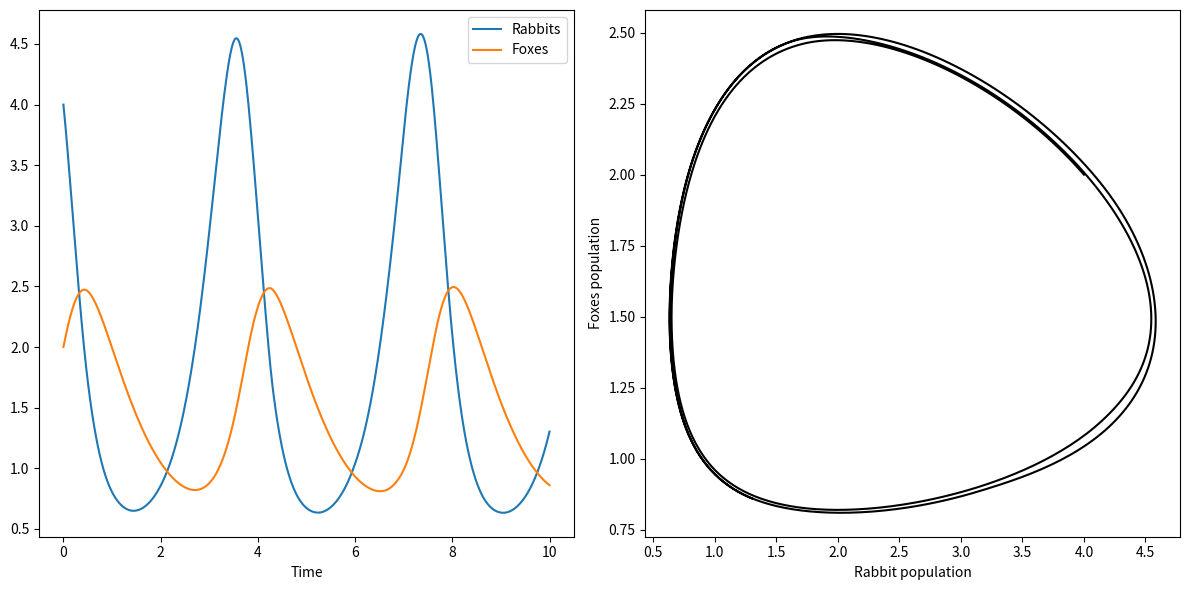
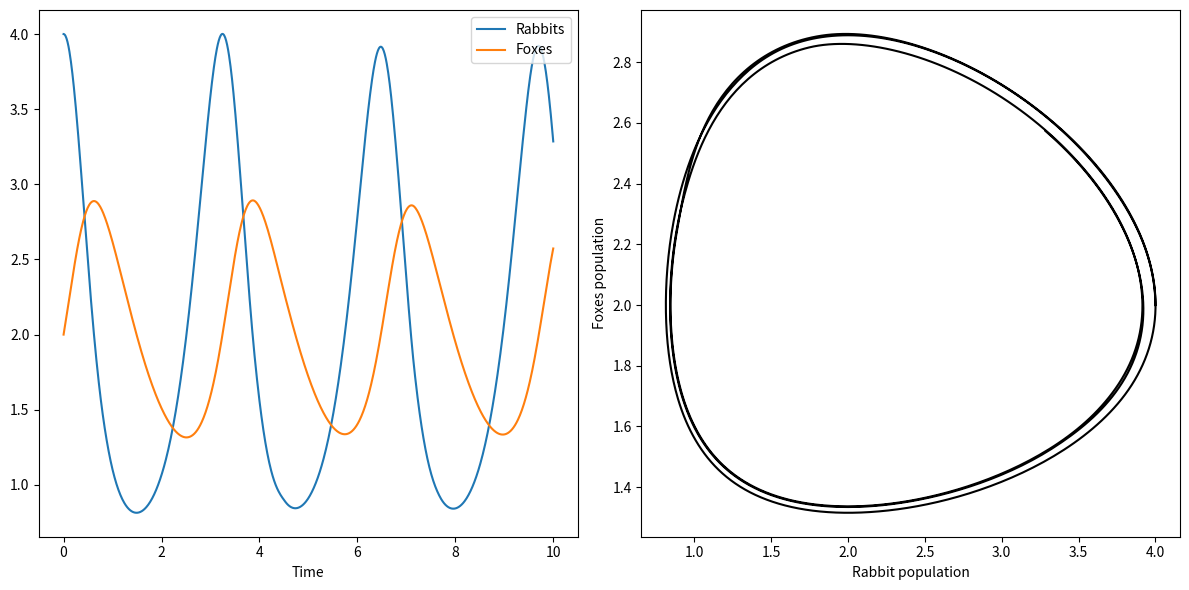
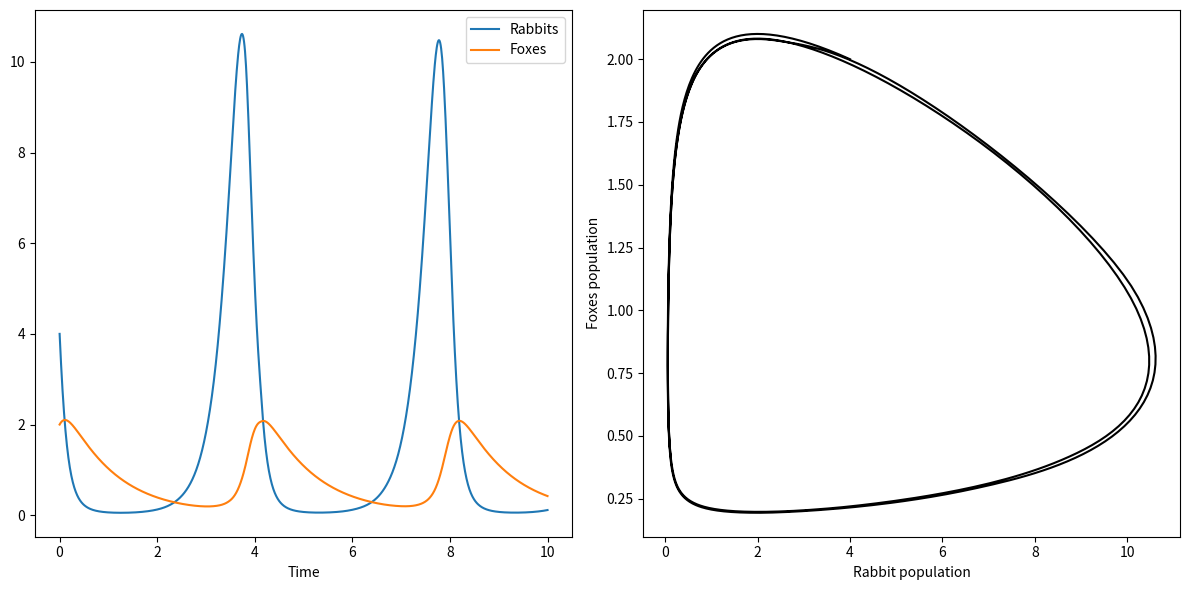
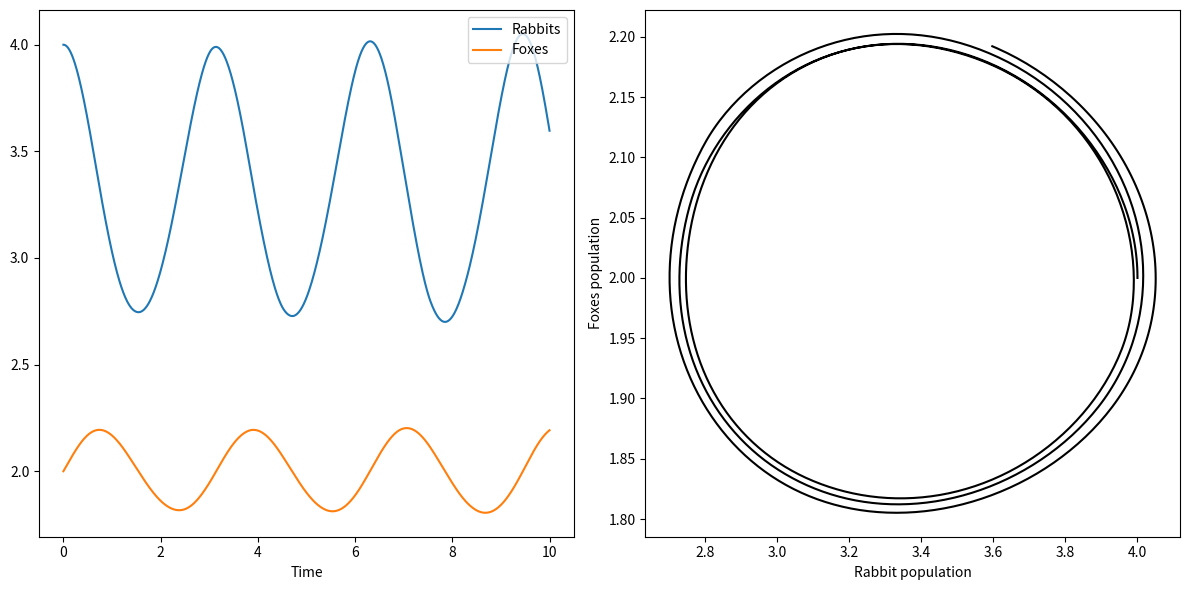
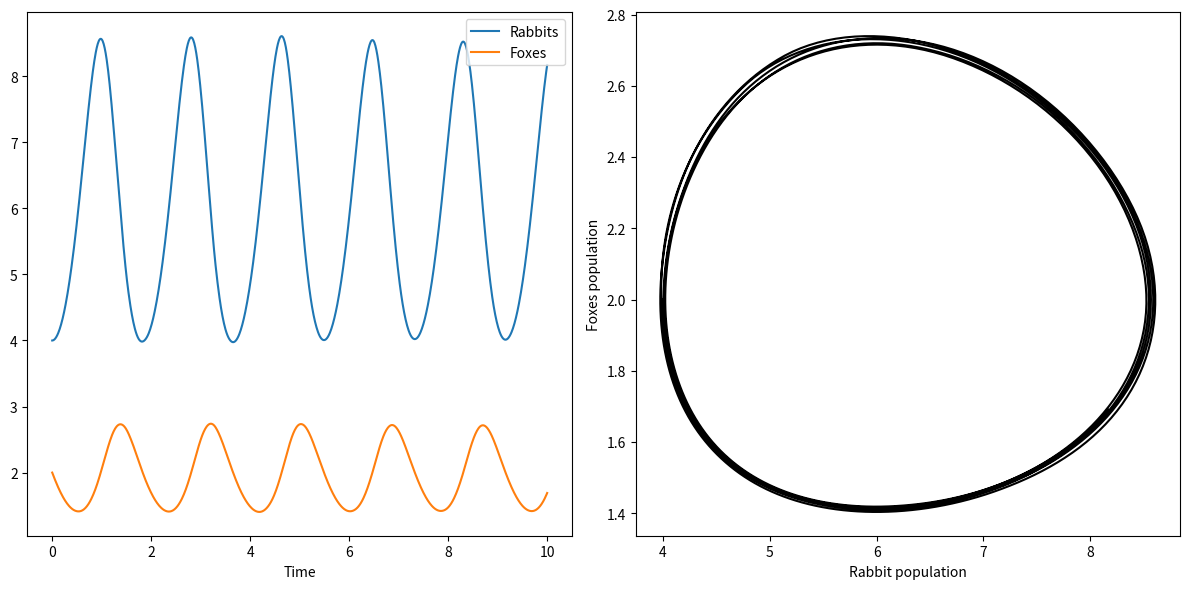

Here is the Python script that generated these plots, in order:
import numpy as np
import matplotlib.pyplot as plt
from scipy import integrate

def lotka(t, y, a, b, c, d):
    x, v = y 
    dxdt = a * x - b * x * v  
    dvdt = c * x * v - d * v  
    dydt = np.array([dxdt, dvdt])
    return dydt

def plot_lotka_volterra(a, b, c, d, x0=4, v0=2, tf=10, n=1001):
    lfun = lambda t, y: lotka(t, y, a, b, c, d)
    
    y0 = (x0, v0)
    
    t0 = 0  
    t = np.linspace(t0, tf, n)
    
    result = integrate.solve_ivp(fun=lfun, 
                                 t_span=(t0, tf),
                                 y0=y0,  
                                 method="RK45",  
                                 t_eval=t)  
    
    x, v = result.y 
    t = result.t 
    
    fig, ax = plt.subplots(1, 2, figsize=(12, 6)) 
    ax[0].plot(t, x, label=r"Rabbits")
    ax[0].plot(t, v, label=r"Foxes")
    ax[0].set_xlabel(r"Time")
    ax[0].legend(loc='upper right')
    
    ax[1].plot(x, v, 'k')
    ax[1].set_xlabel(r"Rabbit population")
    ax[1].set_ylabel(r"Foxes population")
    
    plt.tight_layout()
    #plt.savefig(f"a={a}, b={b}, c={c}, d={d}.svg", bbox_inches='tight')
    plt.show()


parameter_sets = [
    {"a": 3, "b": 2, "c": 0.5, "d": 1},
    {"a": 4, "b": 2, "c": 0.5, "d": 1}, 
    {"a": 4, "b": 5, "c": 0.5, "d": 1},
    {"a": 4, "b": 2, "c": 0.3, "d": 1},
    {"a": 4, "b": 2, "c": 0.5, "d": 3},
]
for params in parameter_sets:
    a = params["a"]
    b = params["b"]
    c = params["c"]
    d = params["d"]
    
    plot_lotka_volterra(a, b, c, d)